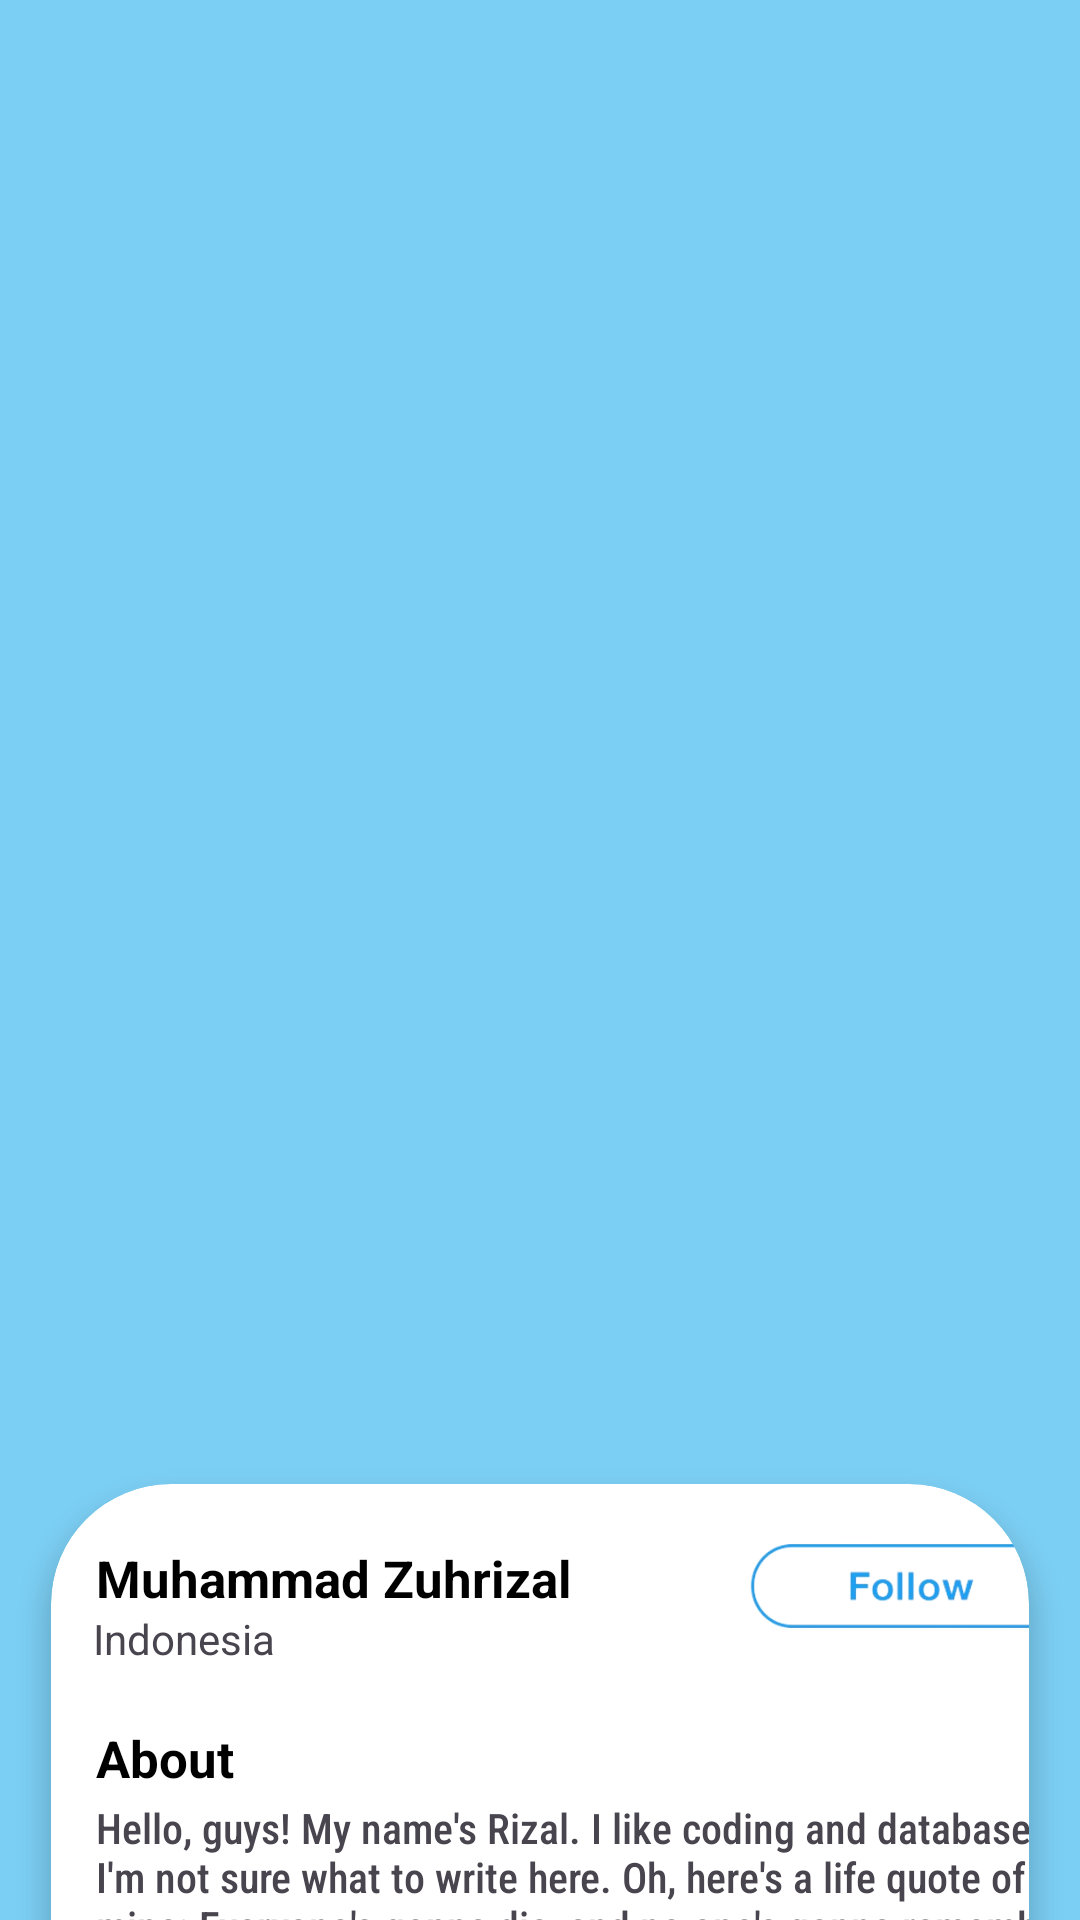

The Android layout XML behind this screen, and the referenced resources:
<!-- AndroidManifest.xml: application theme Theme.DashboardBottomRizzal -->
<!-- res/layout/fragment_profile.xml -->
<?xml version="1.0" encoding="utf-8"?>
<LinearLayout xmlns:android="http://schemas.android.com/apk/res/android"
    android:layout_width="match_parent"
    android:layout_height="match_parent"
    xmlns:app="http://schemas.android.com/apk/res-auto"
    android:orientation="vertical"
    android:background="@color/bluebackground">

    <LinearLayout
        android:layout_width="match_parent"
        android:layout_height="550dp"
        android:layout_marginStart="-10dp">

        <ImageView
            android:layout_width="400dp"
            android:layout_height="600dp"
            android:src="@drawable/rizzal">
        </ImageView>
    </LinearLayout>

    <LinearLayout
        android:layout_width="match_parent"
        android:layout_height="match_parent"
        android:orientation="vertical"
        android:layout_marginTop="-75dp">

        <androidx.cardview.widget.CardView
            android:layout_width="match_parent"
            android:layout_height="match_parent"
            app:cardCornerRadius="40dp"
            android:layout_marginBottom="-60dp"
            app:cardElevation="5dp"
            app:cardUseCompatPadding="true">

            <TextView
                android:layout_width="wrap_content"
                android:layout_height="wrap_content"
                android:text="Muhammad Zuhrizal"
                android:textStyle="bold"
                android:textSize="17dp"
                android:textColor="@color/black"
                android:layout_marginTop="20dp"
                android:layout_marginStart="15dp">
            </TextView>

            <TextView
                android:layout_width="wrap_content"
                android:layout_height="wrap_content"
                android:text="Indonesia"
                android:layout_marginTop="42dp"
                android:layout_marginStart="14dp">
            </TextView>

            <ImageView
                android:layout_width="125dp"
                android:layout_height="125dp"
                android:src="@drawable/followbtn"
                android:layout_marginTop="-30dp"
                android:layout_marginStart="225dp">
            </ImageView>

            <TextView
                android:layout_width="match_parent"
                android:layout_height="wrap_content"
                android:text="About"
                android:textStyle="bold"
                android:textColor="@color/black"
                android:layout_marginTop="80dp"
                android:layout_marginStart="15dp"
                android:textSize="17dp">

            </TextView>

            <TextView
                android:layout_width="335dp"
                android:layout_height="wrap_content"
                android:text="Hello, guys! My name's Rizal. I like coding and database. I'm not sure what to write here. Oh, here's a life quote of mine: Everyone's gonna die, and no one's gonna remember you, so just do it."
                android:layout_marginTop="105dp"
                android:layout_marginStart="15dp"
                android:textSize="14dp"
                android:fontFamily="sans-serif-condensed-medium">
            </TextView>
        </androidx.cardview.widget.CardView>
    </LinearLayout>

</LinearLayout>
<!-- resources referenced by this layout -->
<resources>
  <color name="black">#FF000000</color>
  <color name="bluebackground">#7CCFF4</color>
  <!-- drawable followbtn: png bitmap (drawable, 19940 bytes) -->
  <style name="Theme.DashboardBottomRizzal" parent="Base.Theme.DashboardBottomRizzal" />
  <style name="Base.Theme.DashboardBottomRizzal" parent="Theme.Material3.DayNight.NoActionBar">
          
          
      </style>
</resources>
